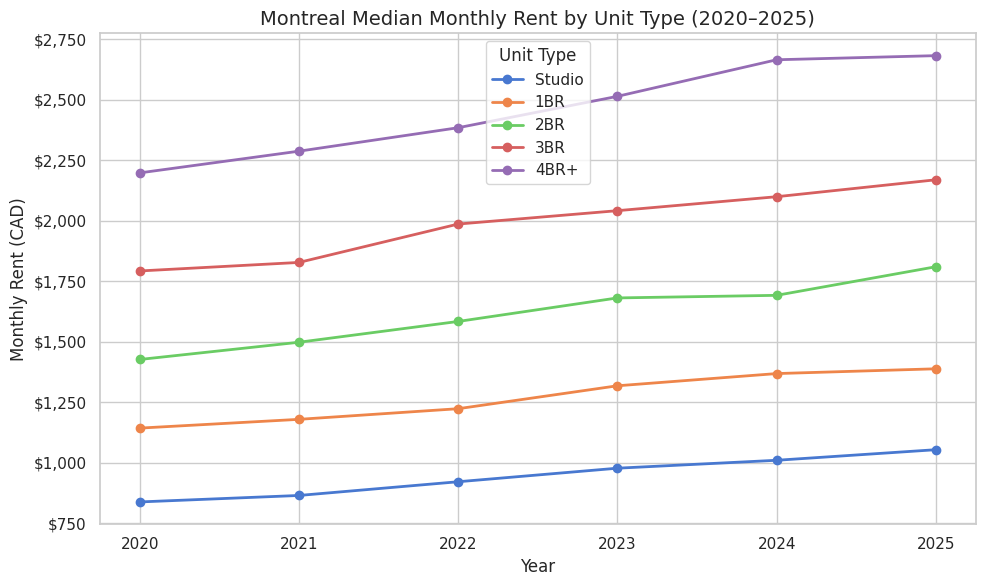
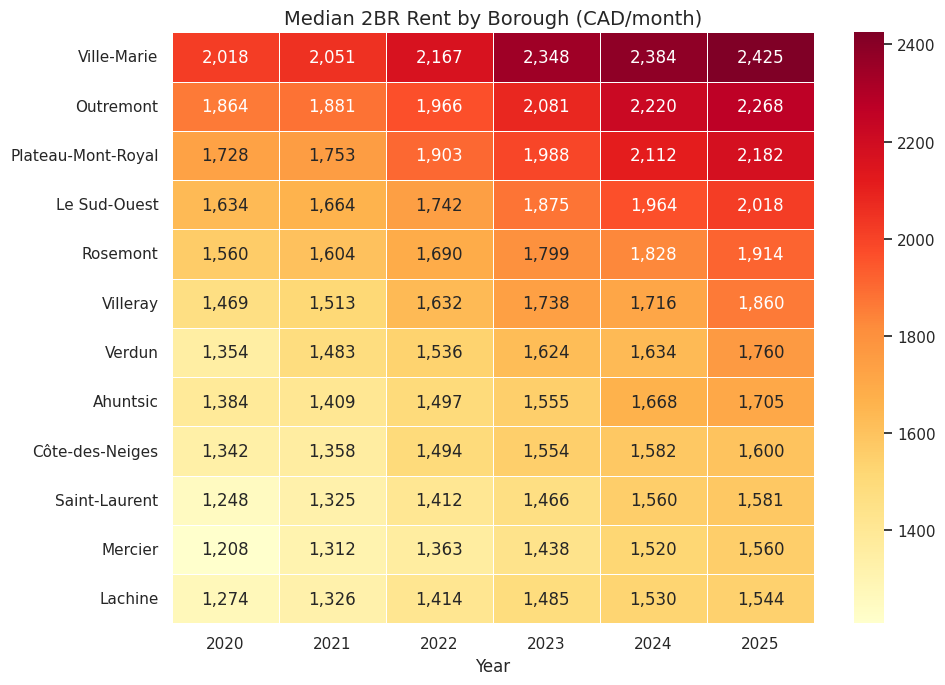
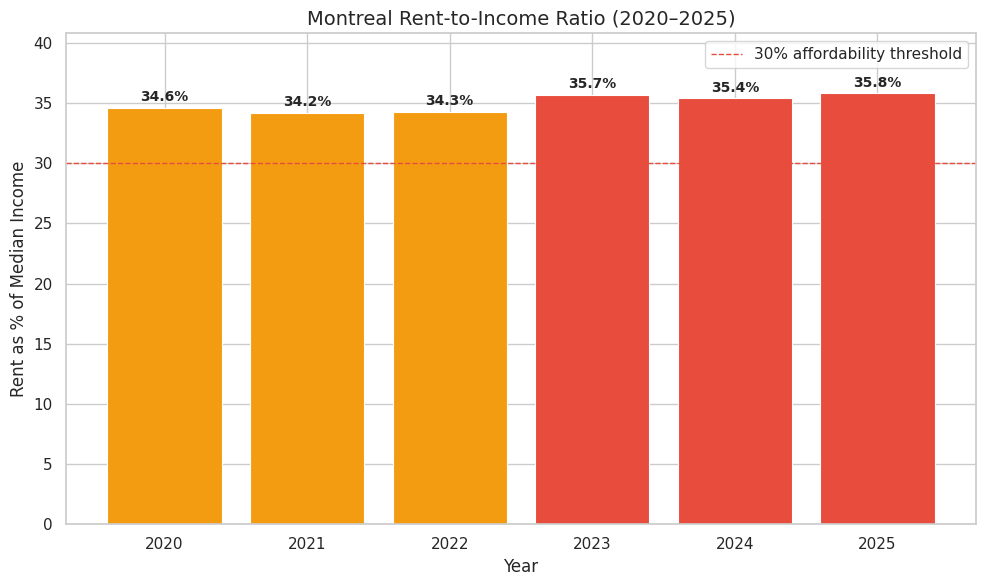
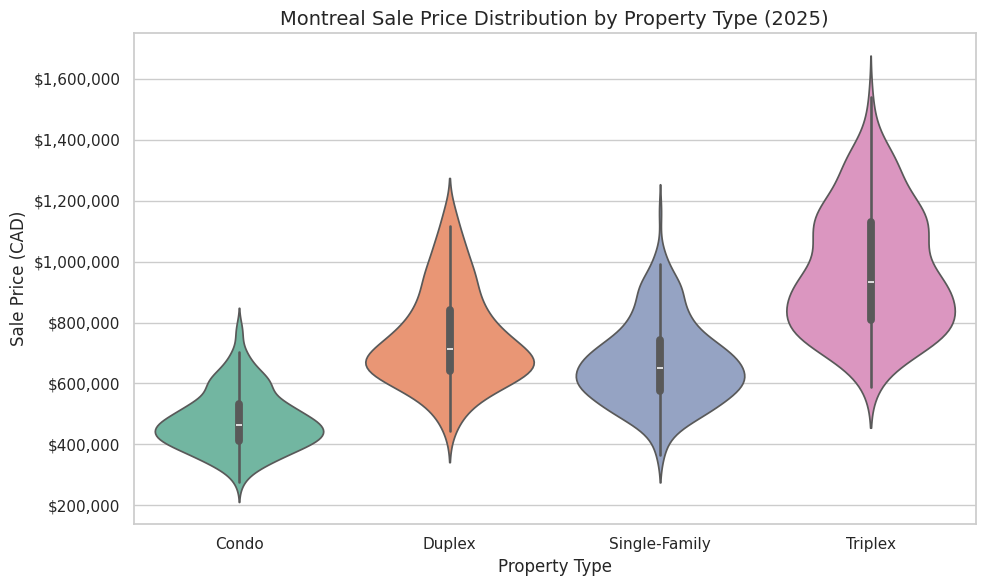
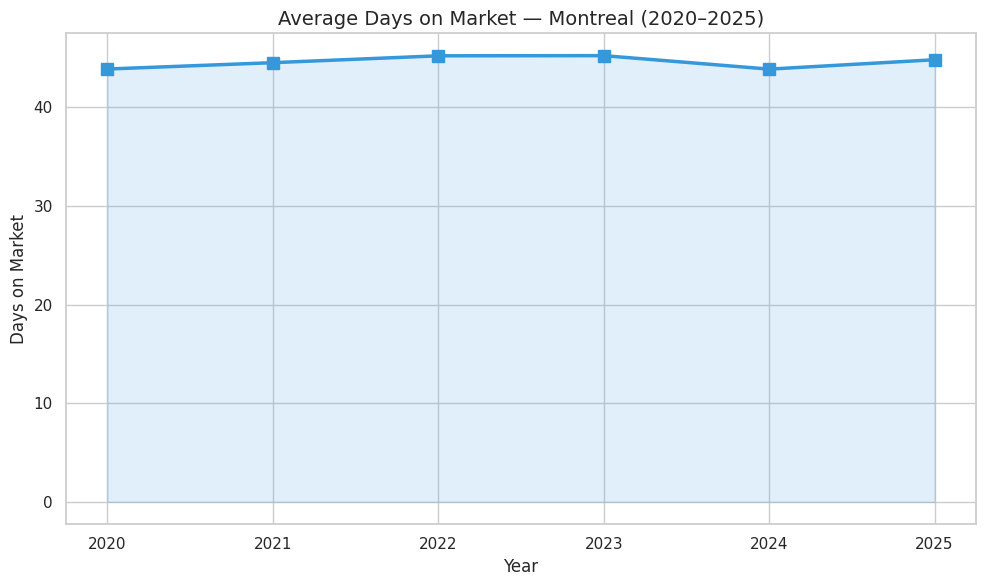

Write Python code to recreate these figures, in order.
"""
Montreal Housing Market Analysis
================================
A data analysis project exploring rental and housing price trends
across Montreal boroughs using synthetic data modeled on real market ranges.

Author: Yumo Xu
Portfolio: yumorepos.github.io
"""

import os
import numpy as np
import pandas as pd
import matplotlib.pyplot as plt
import seaborn as sns
from datetime import datetime, timedelta

# ── Config ──────────────────────────────────────────────────────
OUTPUT_DIR = "output"
os.makedirs(OUTPUT_DIR, exist_ok=True)

sns.set_theme(style="whitegrid", palette="muted")
plt.rcParams.update({
    "figure.figsize": (10, 6),
    "figure.dpi": 150,
    "font.family": "sans-serif",
    "axes.titlesize": 14,
    "axes.labelsize": 12,
})

SEED = 42
np.random.seed(SEED)


# ── Data Generation ─────────────────────────────────────────────
# Synthetic data modeled on real Montreal rental/housing market ranges (2020-2025)
# Sources referenced: CMHC Rental Market Reports, Centris Quebec, StatCan

BOROUGHS = [
    "Plateau-Mont-Royal", "Ville-Marie", "Rosemont", "Outremont",
    "Verdun", "Côte-des-Neiges", "Saint-Laurent", "Mercier",
    "Villeray", "Le Sud-Ouest", "Ahuntsic", "Lachine",
]

# Base monthly rent by unit type (CAD, 2020 baseline)
BASE_RENT = {"Studio": 850, "1BR": 1150, "2BR": 1450, "3BR": 1800, "4BR+": 2200}

# Borough premium multiplier (1.0 = average)
BOROUGH_MULT = {
    "Plateau-Mont-Royal": 1.20, "Ville-Marie": 1.35, "Rosemont": 1.05,
    "Outremont": 1.25, "Verdun": 0.95, "Côte-des-Neiges": 0.90,
    "Saint-Laurent": 0.88, "Mercier": 0.85, "Villeray": 1.00,
    "Le Sud-Ouest": 1.10, "Ahuntsic": 0.92, "Lachine": 0.87,
}

# Annual rent increase rate (compounding, varies by year)
ANNUAL_INCREASES = {2020: 0.02, 2021: 0.03, 2022: 0.05, 2023: 0.06, 2024: 0.04, 2025: 0.035}


def generate_rental_data(n_per_combo: int = 40) -> pd.DataFrame:
    """Generate synthetic Montreal rental listings."""
    rows = []
    for year in range(2020, 2026):
        cumulative = 1.0
        for y in range(2020, year + 1):
            cumulative *= (1 + ANNUAL_INCREASES.get(y, 0.03))

        for borough in BOROUGHS:
            for unit_type, base in BASE_RENT.items():
                for _ in range(n_per_combo):
                    price = base * BOROUGH_MULT[borough] * cumulative
                    noise = np.random.normal(1.0, 0.08)
                    rent = round(price * noise, 0)

                    # Random listing date within the year
                    start = datetime(year, 1, 1)
                    offset = np.random.randint(0, 365)
                    date = start + timedelta(days=offset)

                    # Vacancy: lower in expensive boroughs
                    vacancy_rate = max(0.01, 0.05 - BOROUGH_MULT[borough] * 0.02 + np.random.normal(0, 0.01))

                    rows.append({
                        "date": date,
                        "year": year,
                        "borough": borough,
                        "unit_type": unit_type,
                        "monthly_rent": rent,
                        "vacancy_rate": round(vacancy_rate, 4),
                    })

    df = pd.DataFrame(rows)
    return df


def generate_sales_data(n_per_combo: int = 20) -> pd.DataFrame:
    """Generate synthetic Montreal home sales data."""
    # Median sale prices by property type (2020 baseline, CAD)
    BASE_PRICE = {"Condo": 350_000, "Duplex": 550_000, "Single-Family": 480_000, "Triplex": 700_000}
    ANNUAL_PRICE_GROWTH = {2020: 0.05, 2021: 0.12, 2022: 0.08, 2023: -0.02, 2024: 0.03, 2025: 0.04}

    rows = []
    for year in range(2020, 2026):
        cumulative = 1.0
        for y in range(2020, year + 1):
            cumulative *= (1 + ANNUAL_PRICE_GROWTH.get(y, 0.03))

        for borough in BOROUGHS:
            for prop_type, base in BASE_PRICE.items():
                for _ in range(n_per_combo):
                    price = base * BOROUGH_MULT[borough] * cumulative
                    noise = np.random.normal(1.0, 0.12)
                    sale_price = round(price * noise, -3)  # round to nearest $1K

                    start = datetime(year, 1, 1)
                    offset = np.random.randint(0, 365)
                    date = start + timedelta(days=offset)

                    # Days on market: inversely correlated with demand
                    dom = max(5, int(np.random.normal(45 / BOROUGH_MULT[borough], 15)))

                    rows.append({
                        "date": date,
                        "year": year,
                        "borough": borough,
                        "property_type": prop_type,
                        "sale_price": sale_price,
                        "days_on_market": dom,
                    })

    return pd.DataFrame(rows)


# ── Analysis Functions ──────────────────────────────────────────

def analyze_rental_trends(df: pd.DataFrame) -> pd.DataFrame:
    """Compute yearly rental stats by borough and unit type."""
    stats = (
        df.groupby(["year", "borough", "unit_type"])["monthly_rent"]
        .agg(["median", "mean", "std", "count"])
        .reset_index()
    )
    stats.columns = ["year", "borough", "unit_type", "median_rent", "mean_rent", "std_rent", "listings"]
    return stats


def compute_affordability(rental_df: pd.DataFrame) -> pd.DataFrame:
    """Compute rent-to-income ratio assuming Montreal median household income."""
    # Montreal median household income (approx, from StatCan)
    MEDIAN_INCOME = {2020: 52000, 2021: 54000, 2022: 56500, 2023: 58000, 2024: 60000, 2025: 62000}

    yearly = rental_df.groupby("year")["monthly_rent"].median().reset_index()
    yearly.columns = ["year", "median_rent"]
    yearly["annual_rent"] = yearly["median_rent"] * 12
    yearly["median_income"] = yearly["year"].map(MEDIAN_INCOME)
    yearly["rent_to_income"] = (yearly["annual_rent"] / yearly["median_income"] * 100).round(1)
    return yearly


# ── Visualization Functions ─────────────────────────────────────

def plot_rent_trends(stats: pd.DataFrame) -> None:
    """Plot median rent over time by unit type (city-wide)."""
    city_wide = stats.groupby(["year", "unit_type"])["median_rent"].median().reset_index()

    fig, ax = plt.subplots()
    for unit_type in BASE_RENT.keys():
        subset = city_wide[city_wide["unit_type"] == unit_type]
        ax.plot(subset["year"], subset["median_rent"], marker="o", linewidth=2, label=unit_type)

    ax.set_title("Montreal Median Monthly Rent by Unit Type (2020–2025)")
    ax.set_xlabel("Year")
    ax.set_ylabel("Monthly Rent (CAD)")
    ax.legend(title="Unit Type")
    ax.yaxis.set_major_formatter(plt.FuncFormatter(lambda x, _: f"${x:,.0f}"))
    plt.tight_layout()
    plt.savefig(f"{OUTPUT_DIR}/01_rent_trends.png")
    plt.close()
    print("  ✓ Saved 01_rent_trends.png")


def plot_borough_comparison(stats: pd.DataFrame) -> None:
    """Heatmap of median 2BR rent by borough and year."""
    two_br = stats[stats["unit_type"] == "2BR"]
    pivot = two_br.pivot_table(index="borough", columns="year", values="median_rent", aggfunc="median")
    pivot = pivot.sort_values(by=pivot.columns[-1], ascending=False)

    fig, ax = plt.subplots(figsize=(10, 7))
    sns.heatmap(pivot, annot=True, fmt=",.0f", cmap="YlOrRd", linewidths=0.5, ax=ax)
    ax.set_title("Median 2BR Rent by Borough (CAD/month)")
    ax.set_xlabel("Year")
    ax.set_ylabel("")
    plt.tight_layout()
    plt.savefig(f"{OUTPUT_DIR}/02_borough_heatmap.png")
    plt.close()
    print("  ✓ Saved 02_borough_heatmap.png")


def plot_affordability(afford_df: pd.DataFrame) -> None:
    """Bar chart: rent-to-income ratio over time."""
    fig, ax = plt.subplots()
    colors = ["#2ecc71" if r < 30 else "#f39c12" if r < 35 else "#e74c3c" for r in afford_df["rent_to_income"]]
    bars = ax.bar(afford_df["year"], afford_df["rent_to_income"], color=colors, edgecolor="white", linewidth=0.8)

    ax.axhline(y=30, color="#e74c3c", linestyle="--", linewidth=1, label="30% affordability threshold")
    ax.set_title("Montreal Rent-to-Income Ratio (2020–2025)")
    ax.set_xlabel("Year")
    ax.set_ylabel("Rent as % of Median Income")
    ax.legend()

    for bar, val in zip(bars, afford_df["rent_to_income"]):
        ax.text(bar.get_x() + bar.get_width() / 2, bar.get_height() + 0.3,
                f"{val}%", ha="center", va="bottom", fontsize=10, fontweight="bold")

    ax.set_ylim(0, max(afford_df["rent_to_income"]) + 5)
    plt.tight_layout()
    plt.savefig(f"{OUTPUT_DIR}/03_affordability.png")
    plt.close()
    print("  ✓ Saved 03_affordability.png")


def plot_sales_distribution(sales_df: pd.DataFrame) -> None:
    """Violin plot of sale prices by property type (2025)."""
    recent = sales_df[sales_df["year"] == 2025]

    fig, ax = plt.subplots(figsize=(10, 6))
    sns.violinplot(data=recent, x="property_type", y="sale_price", palette="Set2", inner="box", ax=ax)
    ax.set_title("Montreal Sale Price Distribution by Property Type (2025)")
    ax.set_xlabel("Property Type")
    ax.set_ylabel("Sale Price (CAD)")
    ax.yaxis.set_major_formatter(plt.FuncFormatter(lambda x, _: f"${x:,.0f}"))
    plt.tight_layout()
    plt.savefig(f"{OUTPUT_DIR}/04_sales_distribution.png")
    plt.close()
    print("  ✓ Saved 04_sales_distribution.png")


def plot_days_on_market(sales_df: pd.DataFrame) -> None:
    """Line chart: average days on market by year."""
    dom = sales_df.groupby("year")["days_on_market"].mean().reset_index()

    fig, ax = plt.subplots()
    ax.plot(dom["year"], dom["days_on_market"], marker="s", linewidth=2.5, color="#3498db", markersize=8)
    ax.fill_between(dom["year"], dom["days_on_market"], alpha=0.15, color="#3498db")
    ax.set_title("Average Days on Market — Montreal (2020–2025)")
    ax.set_xlabel("Year")
    ax.set_ylabel("Days on Market")
    plt.tight_layout()
    plt.savefig(f"{OUTPUT_DIR}/05_days_on_market.png")
    plt.close()
    print("  ✓ Saved 05_days_on_market.png")


# ── Main ────────────────────────────────────────────────────────

def main():
    print("=" * 60)
    print("  Montreal Housing Market Analysis")
    print("=" * 60)

    # Generate data
    print("\n📊 Generating synthetic dataset...")
    rentals = generate_rental_data()
    sales = generate_sales_data()
    print(f"  Rental listings: {len(rentals):,}")
    print(f"  Sales records:   {len(sales):,}")

    # Save raw data
    rentals.to_csv(f"{OUTPUT_DIR}/rentals.csv", index=False)
    sales.to_csv(f"{OUTPUT_DIR}/sales.csv", index=False)
    print(f"  ✓ Raw data saved to {OUTPUT_DIR}/")

    # Rental analysis
    print("\n📈 Analyzing rental trends...")
    rental_stats = analyze_rental_trends(rentals)

    city_median = rentals.groupby("year")["monthly_rent"].median()
    yoy_change = city_median.pct_change() * 100
    print(f"\n  City-wide median rent (2025): ${city_median.iloc[-1]:,.0f}/mo")
    print(f"  5-year rent increase: {((city_median.iloc[-1] / city_median.iloc[0]) - 1) * 100:.1f}%")
    print(f"  2025 YoY change: {yoy_change.iloc[-1]:+.1f}%")

    # Most/least expensive boroughs
    borough_2025 = (
        rentals[rentals["year"] == 2025]
        .groupby("borough")["monthly_rent"]
        .median()
        .sort_values(ascending=False)
    )
    print(f"\n  Most expensive borough:  {borough_2025.index[0]} (${borough_2025.iloc[0]:,.0f}/mo)")
    print(f"  Least expensive borough: {borough_2025.index[-1]} (${borough_2025.iloc[-1]:,.0f}/mo)")
    print(f"  Spread: ${borough_2025.iloc[0] - borough_2025.iloc[-1]:,.0f}/mo")

    # Affordability
    print("\n💰 Computing affordability metrics...")
    affordability = compute_affordability(rentals)
    latest = affordability.iloc[-1]
    print(f"  2025 rent-to-income ratio: {latest['rent_to_income']}%")
    if latest["rent_to_income"] > 30:
        print("  ⚠️  Above 30% threshold — housing stress territory")

    # Sales summary
    print("\n🏠 Sales market summary (2025)...")
    sales_2025 = sales[sales["year"] == 2025]
    for prop_type in ["Condo", "Duplex", "Single-Family", "Triplex"]:
        med = sales_2025[sales_2025["property_type"] == prop_type]["sale_price"].median()
        print(f"  {prop_type:15s} median: ${med:>12,.0f}")

    avg_dom = sales_2025["days_on_market"].mean()
    print(f"\n  Average days on market: {avg_dom:.0f}")

    # Generate visualizations
    print("\n🎨 Generating visualizations...")
    plot_rent_trends(rental_stats)
    plot_borough_comparison(rental_stats)
    plot_affordability(affordability)
    plot_sales_distribution(sales)
    plot_days_on_market(sales)

    print("\n" + "=" * 60)
    print("  Analysis complete! See output/ for charts and data.")
    print("=" * 60)


if __name__ == "__main__":
    main()
